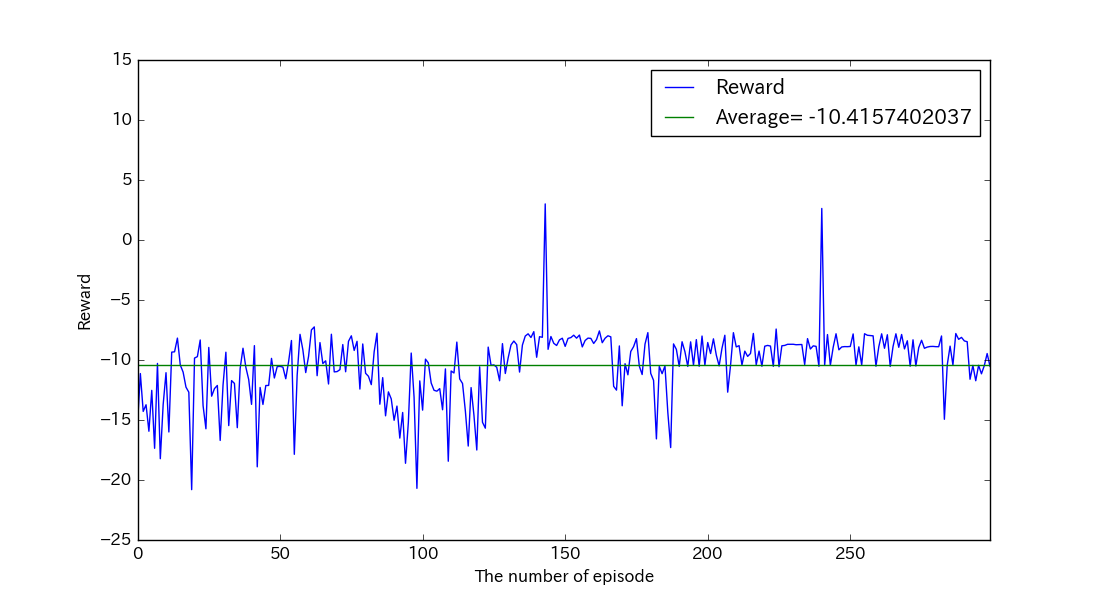

The data file committed next to this chart (first rows):
, reward, succeeds
0, -15.4, False
1, -11.13, False
2, -14.28, False
3, -13.73, False
4, -15.94, False
5, -12.53, False
6, -17.36, False
7, -10.29, False
8, -18.22, False
9, -13.72, False
10, -11.06, False
11, -16, False
12, -9.345, False
13, -9.315, False
14, -8.176, False
15, -10.41, False
16, -11.01, False
17, -12.26, False
18, -12.68, False
19, -20.8, False
20, -9.839, False
21, -9.719, False
22, -8.333, False
23, -13.8, False
24, -15.73, False
25, -8.953, False
26, -13.01, False
27, -12.38, False
28, -12.12, False
29, -16.7, False
30, -12.09, False
31, -9.351, False
32, -15.47, False
33, -11.72, False
34, -11.95, False
35, -15.64, False
36, -10.71, False
37, -9.019, False
38, -10.6, False
39, -11.63, False
40, -13.7, False
41, -8.803, False
42, -18.9, False
43, -12.29, False
44, -13.7, False
45, -12.13, False
46, -12.12, False
47, -9.865, False
48, -11.5, False
49, -10.55, False
50, -10.53, False
51, -10.59, False
52, -11.56, False
53, -10.13, False
54, -8.376, False
55, -17.86, False
56, -11.27, False
57, -7.861, False
58, -9.153, False
59, -11.05, False
... 240 more rows
